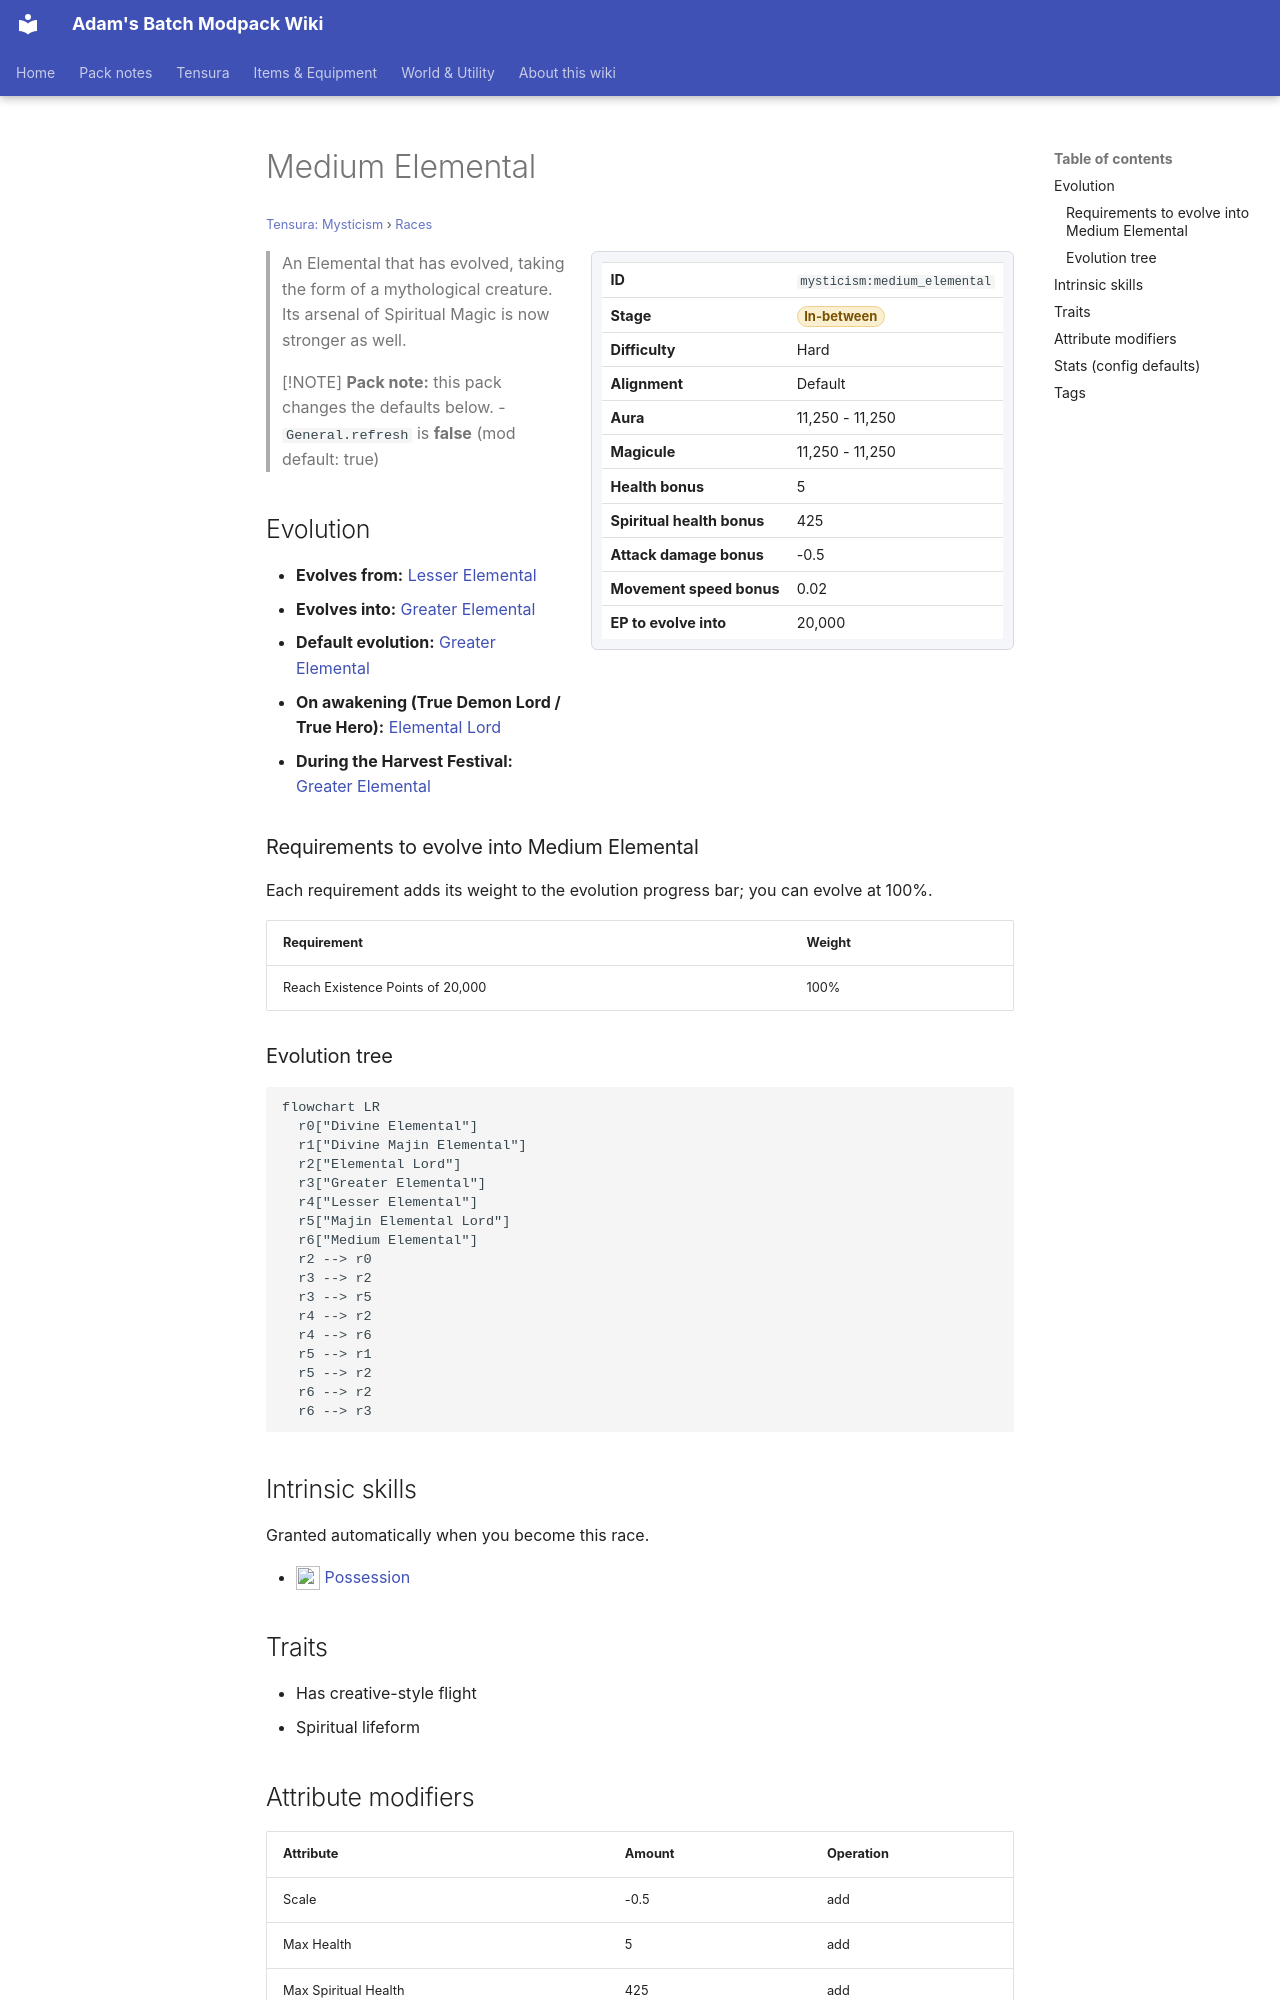

repository: Proteus-Nell/Adams-Batch-MC-Modpack-Wiki · page: tensura-mysticism/races/medium-elemental/index.html · generator: mkdocs

# Medium Elemental

<small>[Tensura: Mysticism](../index.md) &rsaquo; [Races](index.md)</small>

<div class="infobox" markdown>

| | |
|---|---|
| **ID** | `mysticism:medium_elemental` |
| **Stage** | <span class="stage stage-in-between">In-between</span> |
| **Difficulty** | Hard |
| **Alignment** | Default |
| **Aura** | 11,250 - 11,250 |
| **Magicule** | 11,250 - 11,250 |
| **Health bonus** | 5 |
| **Spiritual health bonus** | 425 |
| **Attack damage bonus** | -0.5 |
| **Movement speed bonus** | 0.02 |
| **EP to evolve into** | 20,000 |

</div>

> An Elemental that has evolved, taking the form of a mythological creature. Its arsenal of Spiritual Magic is now stronger as well.

> [!NOTE]
> **Pack note:** this pack changes the defaults below.
> - `General.refresh` is **false** (mod default: true)

## Evolution

- **Evolves from:** [Lesser Elemental](lesser-elemental.md)
- **Evolves into:** [Greater Elemental](greater-elemental.md)
- **Default evolution:** [Greater Elemental](greater-elemental.md)
- **On awakening (True Demon Lord / True Hero):** [Elemental Lord](elemental-lord.md)
- **During the Harvest Festival:** [Greater Elemental](greater-elemental.md)

### Requirements to evolve into Medium Elemental

Each requirement adds its weight to the evolution progress bar; you can evolve at 100%.

| Requirement | Weight |
|---|---|
| Reach Existence Points of 20,000 | 100% |

### Evolution tree

```mermaid
flowchart LR
  r0["Divine Elemental"]
  r1["Divine Majin Elemental"]
  r2["Elemental Lord"]
  r3["Greater Elemental"]
  r4["Lesser Elemental"]
  r5["Majin Elemental Lord"]
  r6["Medium Elemental"]
  r2 --> r0
  r3 --> r2
  r3 --> r5
  r4 --> r2
  r4 --> r6
  r5 --> r1
  r5 --> r2
  r6 --> r2
  r6 --> r3
```

## Intrinsic skills

Granted automatically when you become this race.

- ![](../../assets/icons/tensura/skill/possession.png) [Possession](../../tensura-reincarnated/abilities/intrinsic-skills/possession.md)

## Traits

- Has creative-style flight
- Spiritual lifeform
